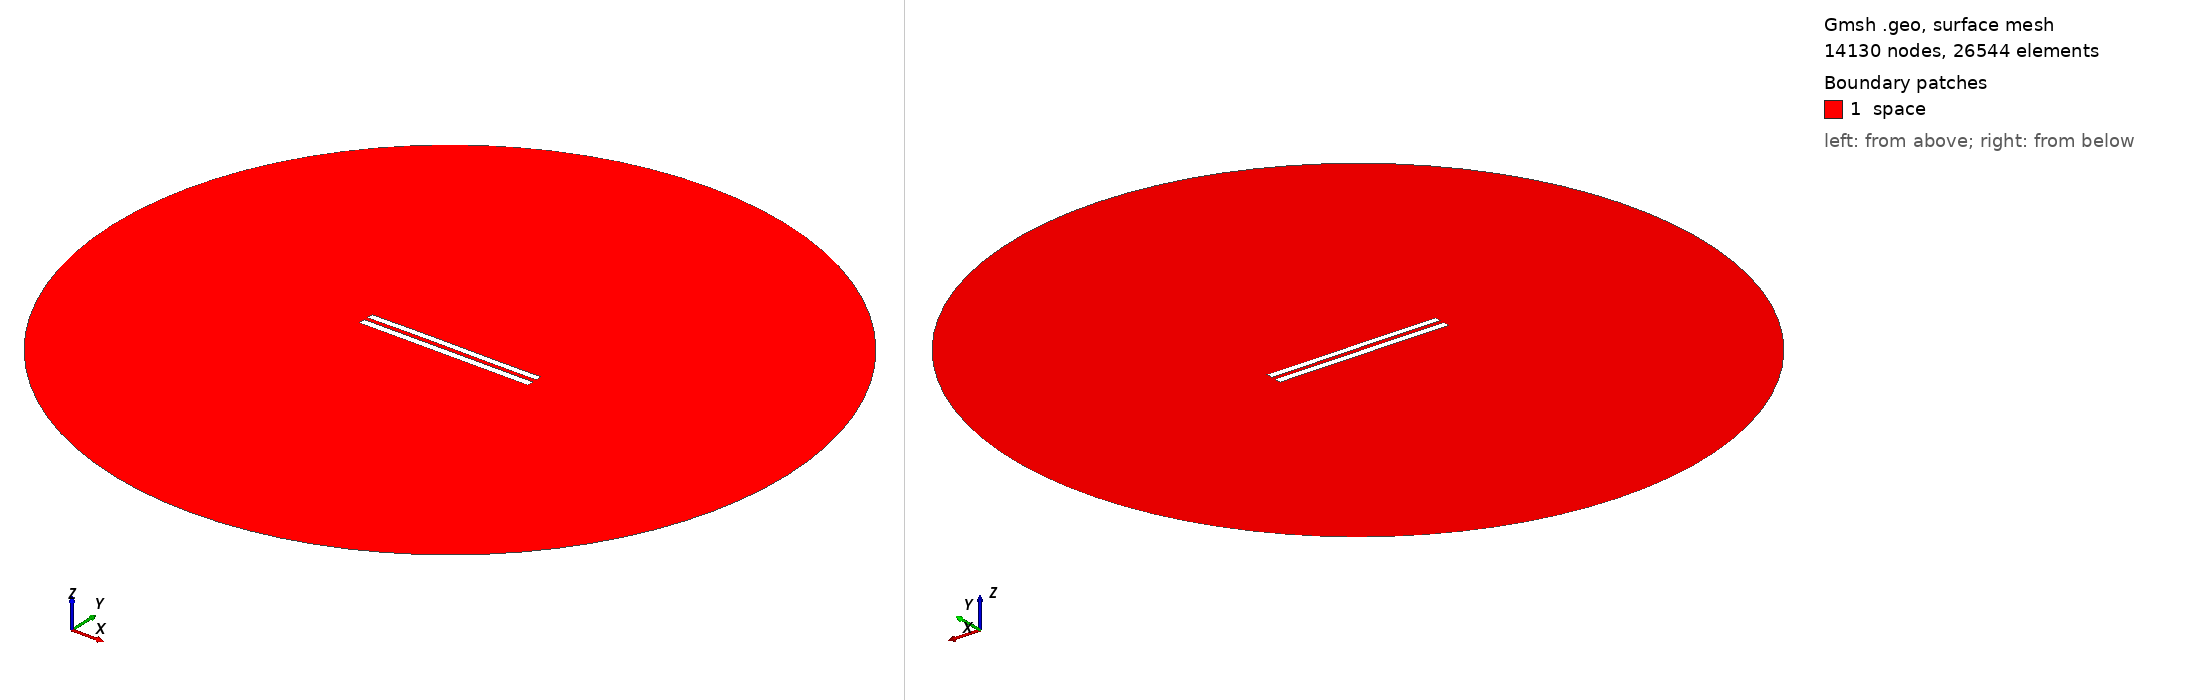

Gmsh geometry script, surface-meshed: 14130 nodes, 26544 surface elements. Boundary patches (legend numbers): 1 space. Left view from above one corner, right view from below the opposite corner. Legend entries are the model's physical surfaces. The drawing asked Gmsh for element sizes between 1% and 20% of the model's largest extent; the script's own settings can give other sizes.

=== 6093.geo (drawn) ===
//---------------------------------------
// Geometry kernel
//---------------------------------------

SetFactory("OpenCASCADE");



//---------------------------------------
// Parameters of the geometry
//---------------------------------------

// Overetch of the upper plate
overetch = 0.125;

// Distance between the plates
distance = 2.5;

// Discretization over the x axis (for the deformation)
nx = 50; 

// Length of the plate
L = 100 - overetch; 

// Number of modes
n = 4; 

// 1st mode coefficient
coeff(1) = 0.07499999999999998;
beta(1) = 0.596864 * 3.1415926535 / L;

// 2nd mode coefficient
coeff(2) = 0.07499999999999998;
beta(2) = 1.49418 * 3.1415926535 / L;

// 3rd mode coefficient
coeff(3) = 0.07499999999999998;
beta(3) = 2.50025 * 3.1415926535 / L;

// 4th mode coefficient
coeff(4) = 0.0;
beta(4) = 3.49999 * 3.1415926535 / L;



//---------------------------------------
// Upper plate (deformed rectangle)
//---------------------------------------

// Coordiantes of the upper plate
xmin = -50;
xmax = 50 - overetch;

// Height of the upper plate
yheight = 4 - 2 * overetch;

// Indexes of the points
UpperID[] = {};
LowerID[] = {};
LeftID[] = {};
RightID[] = {};

// Point index
p = 1;

// Horizontal edges
For i In {1:nx}
    x = xmin + (i-1)*(xmax - xmin)/(nx-1);

    y_bottom = distance / 2 + overetch;
    For j In {1:n}
        C = (Cosh(beta(j)*L) + Cos(beta(j)*L)) / (Sinh(beta(j)*L) + Sin(beta(j)*L));
        y_bottom  = y_bottom + coeff(j) * (Cosh(beta(j)*(x+50)) - Cos(beta(j)*(x+50)) - C * (Sinh(beta(j)*(x+50)) - Sin(beta(j)*(x+50))));
    EndFor

    y_top = y_bottom + yheight;

    Point(p) = {x, y_top, 0, 1.0};
    UpperID[i] = p;
    p = p + 1;

    Point(p) = {x, y_bottom, 0, 1.0};
    LowerID[i] = p;
    p = p + 1;
EndFor

// Create point lists
UpperPts[] = {}; LowerPts[] = {};
For i In {1:nx}
  UpperPts[] += {UpperID[i]};
  LowerPts[] += {LowerID[i]};
EndFor

// Build splines
Spline(1) = {UpperPts[]};
Spline(2) = {LowerPts[]};
Line(3) = {LowerPts[nx-1], UpperPts[nx-1]};
Line(4) = {LowerPts[0], UpperPts[0]};

// Build the plane surface
Curve Loop(1) = {2, 3, -1, -4};
Plane Surface(1) = {1};



//---------------------------------------
// Lower plate (rectangle)
//---------------------------------------

// Vertices
Point(1001) = {-50, -1, 0, 1.0};
Point(1002) = { 50, -1, 0, 1.0};
Point(1003) = { 50,  -5, 0, 1.0};
Point(1004) = {-50,  -5, 0, 1.0};

// Edges
Line(5) = {1001, 1002};
Line(6) = {1002, 1003};
Line(7) = {1003, 1004};
Line(8) = {1004, 1001};

// Plane surface
Line Loop(2) = {5, 6, 7, 8};
Plane Surface(2) = {2}; 



//---------------------------------------
// Outer (fictious) boundary
//---------------------------------------

// Points
Point(1005) = {0, 0, 0};       // Center
Point(1006) = {200, 0, 0};     // Start point
Point(1007) = {0, 200, 0};     // 90 degrees
Point(1008) = {-200, 0, 0};    // 180 degrees
Point(1009) = {0, -200, 0};    // 270 degrees

// Circle arcs (each needs start, center, end)
Circle(9) = {1006, 1005, 1007};
Circle(10) = {1007, 1005, 1008};
Circle(11) = {1008, 1005, 1009};
Circle(12) = {1009, 1005, 1006};

// Plane surface for the entire domain
Curve Loop(3) = {9, 10, 11, 12};
Surface(3) = {3};

// Subtract the plates from the whole domain to obtain the actual domain where we want to solve the equations
BooleanDifference{ Surface{3}; Delete; }{ Surface{1}; Surface{2}; Delete; }




//---------------------------------------
// Transfinite Lines/Curves
//---------------------------------------

// Set the number of points on the boundaries
r = 7;

// Plates
Transfinite Curve {1, 2} = 50*r Using Progression 1;
Transfinite Curve {3, 4} = 2*r Using Progression 1;
Transfinite Line {5, 7} = 50*r Using Progression 1;
Transfinite Line {6, 8} = 2*r Using Progression 1;

// Outer boundary
Transfinite Line {9, 10, 11, 12} = 20 Using Progression 1;



//---------------------------------------
// Physical groups
//---------------------------------------                

// Physical curves (boundaries)
Physical Line("force_segment", 10) = {2};
Physical Line("upper_plate", 11) = {1, 3, 4};
Physical Line("lower_plate", 12) = {5, 6, 7, 8};
Physical Line("boundary", 20) = {9, 10, 11, 12};

// Physical Surfaces
Physical Surface("space", 30) = {3};



//---------------------------------------
// 6. Generate the Mesh
//---------------------------------------

// 2D mesh generation
Mesh 2;
